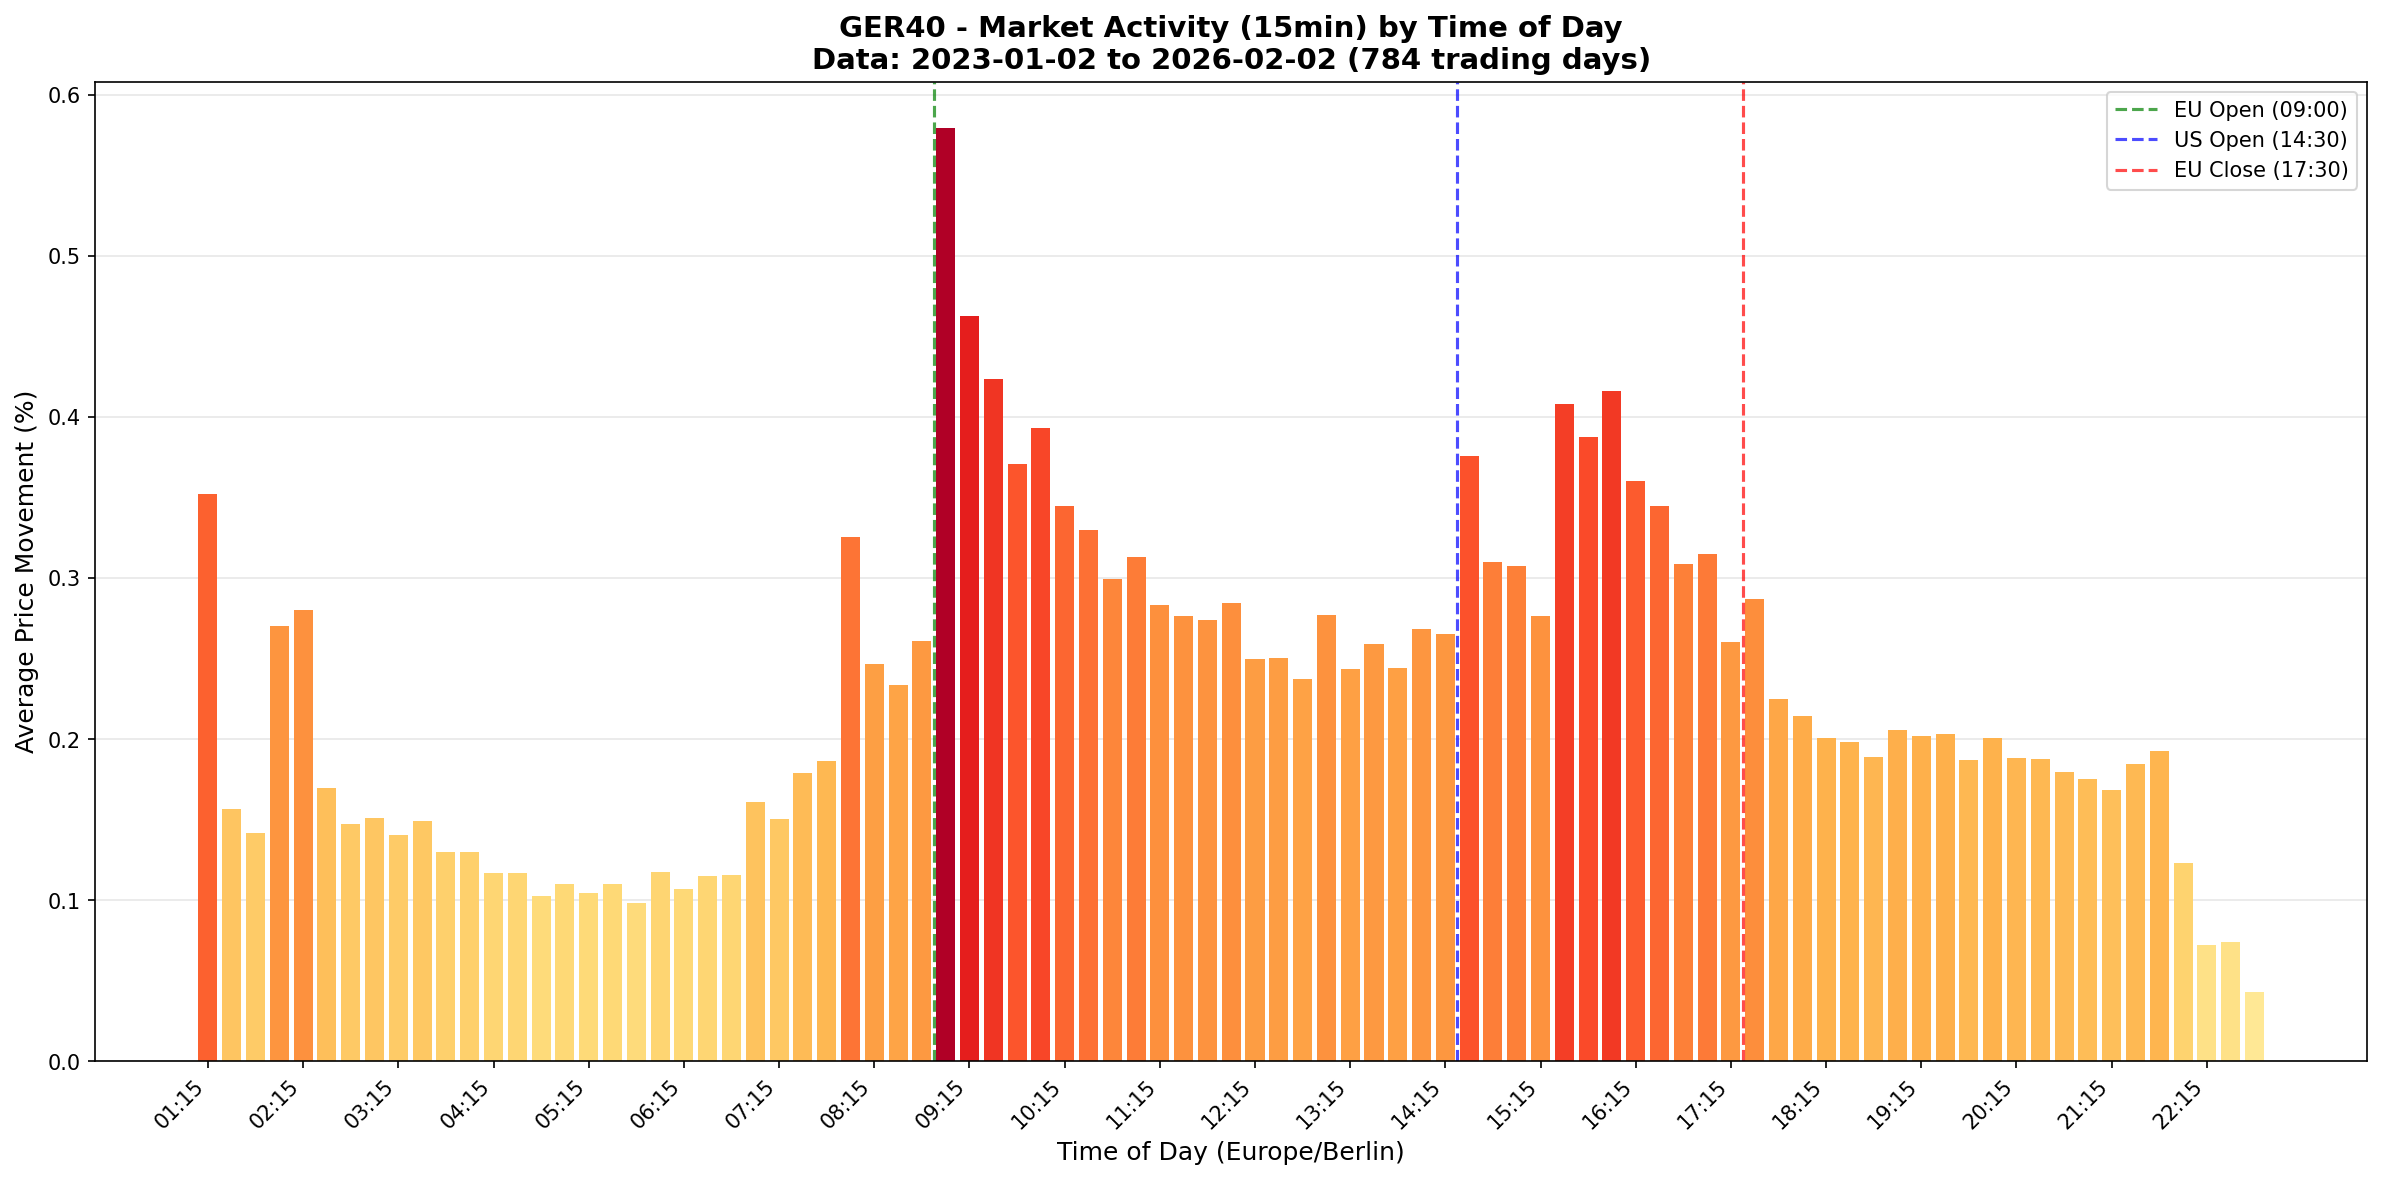

Data behind this chart, as committed beside it:
time_slot, total_movement_pct, trading_days, candle_count, avg_movement_pct
01:15:00, 22.55, 64, 951, 0.3524
01:30:00, 10.18, 65, 957, 0.1566
01:45:00, 9.204, 65, 968, 0.1416
02:00:00, 87.62, 324, 4684, 0.2704
02:15:00, 218.9, 782, 11386, 0.28
02:30:00, 133.1, 784, 11466, 0.1698
02:45:00, 115.4, 784, 11326, 0.1471
03:00:00, 118.4, 784, 11369, 0.1511
03:15:00, 110.1, 784, 11299, 0.1405
03:30:00, 117, 784, 11304, 0.1493
03:45:00, 102, 784, 11122, 0.1301
04:00:00, 101.9, 784, 11113, 0.13
04:15:00, 91.53, 784, 10959, 0.1168
04:30:00, 91.45, 783, 10964, 0.1168
04:45:00, 80.48, 783, 10730, 0.1028
05:00:00, 86.47, 784, 10741, 0.1103
05:15:00, 82.13, 784, 10604, 0.1048
05:30:00, 86.3, 784, 10745, 0.1101
05:45:00, 77.14, 784, 10526, 0.0984
06:00:00, 92.25, 784, 10879, 0.1177
06:15:00, 83.71, 784, 10676, 0.1068
06:30:00, 90.09, 784, 10880, 0.1149
06:45:00, 90.95, 784, 10849, 0.116
07:00:00, 126.3, 784, 11433, 0.1611
07:15:00, 117.9, 784, 11345, 0.1504
07:30:00, 140.3, 784, 11528, 0.1789
07:45:00, 146.1, 784, 11589, 0.1863
08:00:00, 255.1, 784, 11757, 0.3254
08:15:00, 193.2, 784, 11752, 0.2464
08:30:00, 183.1, 784, 11756, 0.2336
08:45:00, 204.5, 784, 11758, 0.2609
09:00:00, 454.2, 784, 11760, 0.5793
09:15:00, 363, 784, 11760, 0.4631
09:30:00, 332.2, 784, 11760, 0.4238
09:45:00, 290.9, 784, 11760, 0.371
10:00:00, 308.3, 784, 11760, 0.3933
10:15:00, 270.5, 784, 11760, 0.345
10:30:00, 258.4, 784, 11760, 0.3296
10:45:00, 234.6, 784, 11760, 0.2992
11:00:00, 245.4, 784, 11760, 0.313
11:15:00, 222, 784, 11760, 0.2832
11:30:00, 216.9, 784, 11760, 0.2767
11:45:00, 214.6, 784, 11760, 0.2738
12:00:00, 222.9, 784, 11760, 0.2843
12:15:00, 196.1, 784, 11759, 0.2501
12:30:00, 196.4, 784, 11755, 0.2505
12:45:00, 185.9, 784, 11760, 0.2372
13:00:00, 217.2, 784, 11760, 0.2771
13:15:00, 190.9, 784, 11760, 0.2435
13:30:00, 202.9, 784, 11753, 0.2589
13:45:00, 191.1, 783, 11744, 0.2441
14:00:00, 209.9, 782, 11730, 0.2684
14:15:00, 207.7, 782, 11730, 0.2656
14:30:00, 294, 782, 11730, 0.3759
14:45:00, 242.6, 782, 11728, 0.3103
15:00:00, 241, 783, 11741, 0.3077
15:15:00, 216.5, 783, 11733, 0.2765
15:30:00, 319.8, 783, 11742, 0.4084
15:45:00, 303.4, 783, 11745, 0.3875
16:00:00, 326, 783, 11745, 0.4164
... 27 more rows
